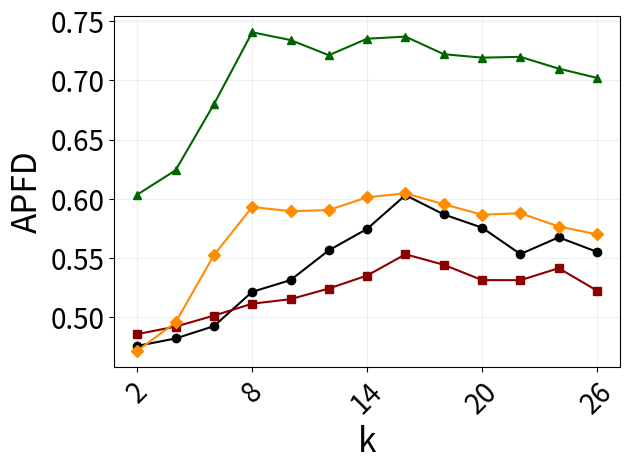

This figure's Python source:
import matplotlib.pyplot as plt

# 横坐标
x = ['2', '4', '6', '8', '10', '12', '14', '16', '18', '20', '22', '24', '26']

# 四条纵坐标数据
y1 = [0.47561594732186,0.481943515661981, 0.492321741, 0.52131415151115, 0.531241251, 0.5564241412, 0.5745342412, 0.603065777, 0.58675463, 0.575542311, 0.55326246241, 0.567373542,0.5551234215161]
y2 = [0.48561594732186,0.491943515661981, 0.50123154114, 0.51131415151115, 0.5151321521, 0.524123124, 0.5351231, 0.553065777, 0.54421515, 0.53125214, 0.5311515421, 0.541324151221,0.5223213211]
y3 = [0.60347806452922,0.624022135680755, 0.679832183819, 0.740661881977671, 0.734112213, 0.721289513, 0.735232132, 0.737016144782945, 0.7221512312, 0.7192312412, 0.7199021, 0.7099321521,0.7021123]
y4 = [0.471543592575592,0.495441241334584, 0.55232151, 0.59309868436206, 0.589453421, 0.5904123125, 0.601232151, 0.604580947978057, 0.59532412321, 0.586532421, 0.58775423, 0.576531121,0.56995624]

# 绘制折线图
plt.plot(x, y1, label='V1', marker='o', color='black')  
plt.plot(x, y2, label='V2', marker='s', color='darkred')   
plt.plot(x, y3, label='V3', marker='^', color='darkgreen') 
plt.plot(x, y4, label='V4', marker='D', color='darkorange')  

# 添加标题和标签

plt.xlabel('k', fontsize=24)
plt.ylabel('APFD', fontsize=24)
plt.xticks(['2','8','14','20','26'])

plt.tick_params(axis='both', which='major', labelsize=20)

# 显示图例


# 显示图表
plt.xticks(rotation=45)  # 旋转x轴标签，避免重叠
plt.grid(True, alpha=0.2)  # 添加网格线
plt.tight_layout()  # 自动调整布局以防止标签被遮挡

plt.show()
